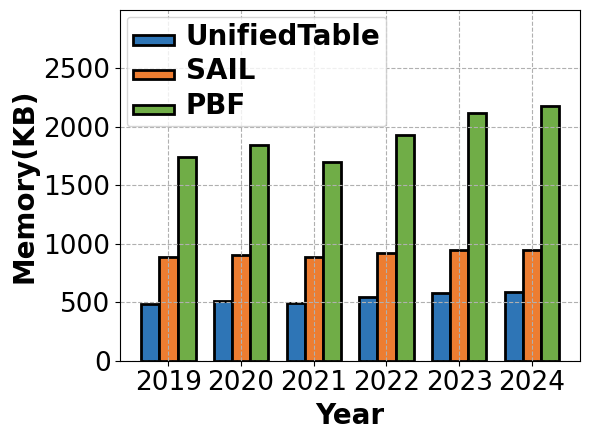

Source code (Python): (Note: this script raises an exception after producing the figure.)
import numpy as np
import matplotlib.pyplot as plt

plt.rc('font', family='Arial')
times = [2019,2020,2021,2022,2023,2024]
ut = [481537,510264,490373,542087,576725,591222]
cf = [883360,906432,888448,917632,945504,948352]
ch = [1740834,1848255,1697852,1929323,2117081,2182183]
ut = [i/1000 for i in ut]
cf = [i/1000 for i in cf]
ch = [i/1000 for i in ch]
x = [i for i in range(len(times))]

# 柱状图的宽度
bar_width = 0.25

# 调整lambdas以便于柱状图的绘制，避免重叠
x_a = [i-bar_width for i in x]
x_b = x
x_c = [i+bar_width for i in x]

plt.figure(figsize=(6,4.5))
plt.yscale('linear')
# plt.xticks(np.arange(0.9, 1.21, 0.05))
plt.xticks(x_b, times)
plt.ylim(0,2999)
plt.tick_params(labelsize=19)
ax1 = plt.gca()

# 绘制柱状图
plt.bar(x_a, ut, width=bar_width, label=r'UnifiedTable', color='#2e75b6', alpha=1, edgecolor='black', linewidth=2)
plt.bar(x_b, cf, width=bar_width, label=r'SAIL', color='#ed7d31', alpha=1, edgecolor='black', linewidth=2)
plt.bar(x_c, ch, width=bar_width, label=r'PBF', color='#70ad47', alpha=1, edgecolor='black', linewidth=2)

plt.xlabel('Year', fontweight='bold', fontsize=20)
plt.ylabel('Memory(KB)', fontweight='bold', fontsize=20)

# 设置图例
plt.legend(loc='upper left', ncol=1, handlelength=3)
leg = plt.gca().get_legend()
ltext = leg.get_texts()
plt.setp(ltext, fontweight='bold', fontsize=20)

# 设置网格
ax1.grid(True, linestyle='--', axis='x')
ax1.grid(True, linestyle='--', axis='y')

plt.tight_layout()

# 保存图像
plt.savefig('./ExpFigures/FIB_year.pdf')
plt.show()
